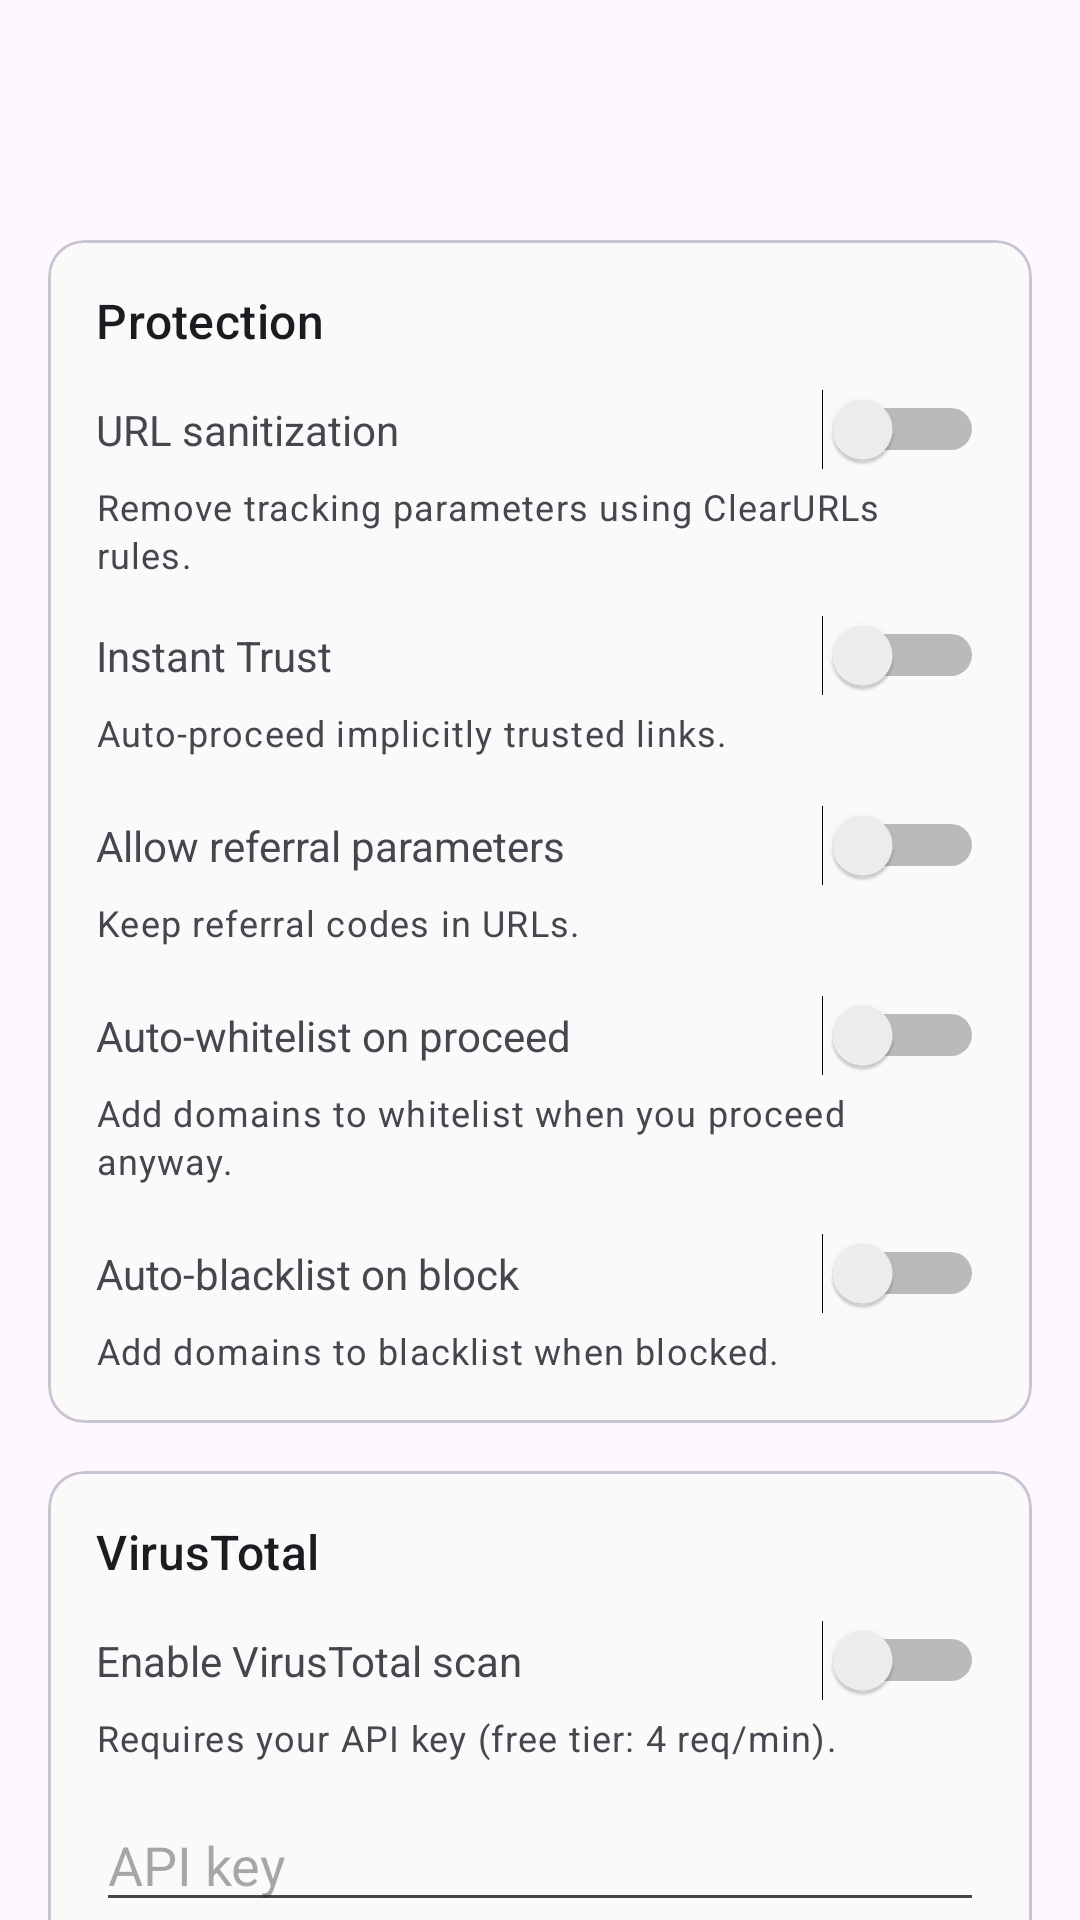

Produce the Android XML layout that renders to this screen, including the resource entries it uses.
<!-- AndroidManifest.xml: application theme Theme.AegisLink -->
<!-- res/layout/activity_settings.xml -->
<?xml version="1.0" encoding="utf-8"?>
<androidx.coordinatorlayout.widget.CoordinatorLayout
    xmlns:android="http://schemas.android.com/apk/res/android"
    xmlns:app="http://schemas.android.com/apk/res-auto"
    android:layout_width="match_parent"
    android:layout_height="match_parent">

    <com.google.android.material.appbar.MaterialToolbar
        android:id="@+id/settingsToolbar"
        android:layout_width="match_parent"
        android:layout_height="wrap_content"
        android:title="@string/settings_title"
        app:titleCentered="true" />

    <androidx.core.widget.NestedScrollView
        android:layout_width="match_parent"
        android:layout_height="match_parent"
        android:layout_marginTop="?attr/actionBarSize">

        <LinearLayout
            android:layout_width="match_parent"
            android:layout_height="wrap_content"
            android:orientation="vertical"
            android:padding="16dp">

            <com.google.android.material.card.MaterialCardView
                android:layout_width="match_parent"
                android:layout_height="wrap_content"
                app:cardElevation="0dp"
                app:strokeWidth="1dp">

                <LinearLayout
                    android:layout_width="match_parent"
                    android:layout_height="wrap_content"
                    android:orientation="vertical"
                    android:padding="16dp">

                    <TextView
                        style="?attr/textAppearanceTitleMedium"
                        android:layout_width="match_parent"
                        android:layout_height="wrap_content"
                        android:text="@string/settings_protection" />

                    <LinearLayout
                        android:layout_width="match_parent"
                        android:layout_height="wrap_content"
                        android:orientation="horizontal"
                        android:layout_marginTop="12dp">

                        <TextView
                            android:layout_width="0dp"
                            android:layout_height="wrap_content"
                            android:layout_weight="1"
                            android:text="@string/sanitization_title" />

                        <Switch
                            android:id="@+id/toggleSanitization"
                            android:layout_width="wrap_content"
                            android:layout_height="wrap_content" />
                    </LinearLayout>

                    <TextView
                        style="?attr/textAppearanceBodySmall"
                        android:layout_width="match_parent"
                        android:layout_height="wrap_content"
                        android:layout_marginTop="4dp"
                        android:text="@string/sanitization_subtitle" />

                    <LinearLayout
                        android:layout_width="match_parent"
                        android:layout_height="wrap_content"
                        android:orientation="horizontal"
                        android:layout_marginTop="12dp">

                        <TextView
                            android:layout_width="0dp"
                            android:layout_height="wrap_content"
                            android:layout_weight="1"
                            android:text="@string/instant_trust_title" />

                        <Switch
                            android:id="@+id/toggleInstantTrust"
                            android:layout_width="wrap_content"
                            android:layout_height="wrap_content" />
                    </LinearLayout>

                    <TextView
                        style="?attr/textAppearanceBodySmall"
                        android:layout_width="match_parent"
                        android:layout_height="wrap_content"
                        android:layout_marginTop="4dp"
                        android:text="@string/instant_trust_subtitle" />

                    <LinearLayout
                        android:layout_width="match_parent"
                        android:layout_height="wrap_content"
                        android:orientation="horizontal"
                        android:layout_marginTop="16dp">

                        <TextView
                            android:layout_width="0dp"
                            android:layout_height="wrap_content"
                            android:layout_weight="1"
                            android:text="@string/referral_title" />

                        <Switch
                            android:id="@+id/toggleReferral"
                            android:layout_width="wrap_content"
                            android:layout_height="wrap_content" />
                    </LinearLayout>

                    <TextView
                        style="?attr/textAppearanceBodySmall"
                        android:layout_width="match_parent"
                        android:layout_height="wrap_content"
                        android:layout_marginTop="4dp"
                        android:text="@string/referral_subtitle" />

                    <LinearLayout
                        android:layout_width="match_parent"
                        android:layout_height="wrap_content"
                        android:orientation="horizontal"
                        android:layout_marginTop="16dp">

                        <TextView
                            android:layout_width="0dp"
                            android:layout_height="wrap_content"
                            android:layout_weight="1"
                            android:text="@string/auto_whitelist_title" />

                        <Switch
                            android:id="@+id/toggleAutoWhitelist"
                            android:layout_width="wrap_content"
                            android:layout_height="wrap_content" />
                    </LinearLayout>

                    <TextView
                        style="?attr/textAppearanceBodySmall"
                        android:layout_width="match_parent"
                        android:layout_height="wrap_content"
                        android:layout_marginTop="4dp"
                        android:text="@string/auto_whitelist_subtitle" />

                    <LinearLayout
                        android:layout_width="match_parent"
                        android:layout_height="wrap_content"
                        android:orientation="horizontal"
                        android:layout_marginTop="16dp">

                        <TextView
                            android:layout_width="0dp"
                            android:layout_height="wrap_content"
                            android:layout_weight="1"
                            android:text="@string/auto_blacklist_title" />

                        <Switch
                            android:id="@+id/toggleAutoBlacklist"
                            android:layout_width="wrap_content"
                            android:layout_height="wrap_content" />
                    </LinearLayout>

                    <TextView
                        style="?attr/textAppearanceBodySmall"
                        android:layout_width="match_parent"
                        android:layout_height="wrap_content"
                        android:layout_marginTop="4dp"
                        android:text="@string/auto_blacklist_subtitle" />

                </LinearLayout>
            </com.google.android.material.card.MaterialCardView>

            <com.google.android.material.card.MaterialCardView
                android:layout_width="match_parent"
                android:layout_height="wrap_content"
                android:layout_marginTop="16dp"
                app:cardElevation="0dp"
                app:strokeWidth="1dp">

                <LinearLayout
                    android:layout_width="match_parent"
                    android:layout_height="wrap_content"
                    android:orientation="vertical"
                    android:padding="16dp">

                    <TextView
                        style="?attr/textAppearanceTitleMedium"
                        android:layout_width="match_parent"
                        android:layout_height="wrap_content"
                        android:text="@string/vt_title" />

                    <LinearLayout
                        android:layout_width="match_parent"
                        android:layout_height="wrap_content"
                        android:orientation="horizontal"
                        android:layout_marginTop="12dp">

                        <TextView
                            android:layout_width="0dp"
                            android:layout_height="wrap_content"
                            android:layout_weight="1"
                            android:text="@string/vt_toggle_title" />

                        <Switch
                            android:id="@+id/toggleVt"
                            android:layout_width="wrap_content"
                            android:layout_height="wrap_content" />
                    </LinearLayout>

                    <TextView
                        style="?attr/textAppearanceBodySmall"
                        android:layout_width="match_parent"
                        android:layout_height="wrap_content"
                        android:layout_marginTop="4dp"
                        android:text="@string/vt_toggle_subtitle" />

                    <EditText
                        android:id="@+id/vtKeyInput"
                        android:layout_width="match_parent"
                        android:layout_height="wrap_content"
                        android:layout_marginTop="12dp"
                        android:hint="@string/vt_key_hint"
                        android:inputType="textPassword" />

                    <com.google.android.material.button.MaterialButton
                        android:id="@+id/saveVtKeyButton"
                        style="?attr/materialButtonOutlinedStyle"
                        android:layout_width="wrap_content"
                        android:layout_height="wrap_content"
                        android:layout_marginTop="8dp"
                        android:text="@string/save_key" />
                </LinearLayout>
            </com.google.android.material.card.MaterialCardView>

            <com.google.android.material.button.MaterialButton
                android:id="@+id/aboutButton"
                style="?attr/materialButtonOutlinedStyle"
                android:layout_width="match_parent"
                android:layout_height="wrap_content"
                android:layout_marginTop="16dp"
                android:text="@string/about_title" />

        </LinearLayout>
    </androidx.core.widget.NestedScrollView>

</androidx.coordinatorlayout.widget.CoordinatorLayout>
<!-- resources referenced by this layout -->
<resources>
  <string name="about_title">About</string>
  <string name="auto_blacklist_subtitle">Add domains to blacklist when blocked.</string>
  <string name="auto_blacklist_title">Auto‑blacklist on block</string>
  <string name="auto_whitelist_subtitle">Add domains to whitelist when you proceed anyway.</string>
  <string name="auto_whitelist_title">Auto‑whitelist on proceed</string>
  <string name="instant_trust_subtitle">Auto-proceed implicitly trusted links.</string>
  <string name="instant_trust_title">Instant Trust</string>
  <string name="referral_subtitle">Keep referral codes in URLs.</string>
  <string name="referral_title">Allow referral parameters</string>
  <string name="sanitization_subtitle">Remove tracking parameters using ClearURLs rules.</string>
  <string name="sanitization_title">URL sanitization</string>
  <string name="save_key">Save key</string>
  <string name="settings_protection">Protection</string>
  <string name="settings_title">Settings</string>
  <string name="vt_key_hint">API key</string>
  <string name="vt_title">VirusTotal</string>
  <string name="vt_toggle_subtitle">Requires your API key (free tier: 4 req/min).</string>
  <string name="vt_toggle_title">Enable VirusTotal scan</string>
  <style name="Theme.AegisLink" parent="Theme.Material3.DayNight.NoActionBar">
          <item name="android:statusBarColor">?attr/colorSurface</item>
          <item name="android:navigationBarColor">?attr/colorSurface</item>
          <item name="android:windowLightStatusBar">?attr/isLightTheme</item>
          <item name="android:windowLightNavigationBar">?attr/isLightTheme</item>
          <item name="colorPrimary">@color/aegis_primary</item>
          <item name="colorOnPrimary">@color/aegis_on_primary</item>
          <item name="colorSecondary">@color/aegis_secondary</item>
          <item name="colorOnSecondary">@color/aegis_on_secondary</item>
          <item name="colorSurface">@color/aegis_surface</item>
          <item name="colorOnSurface">@color/aegis_on_surface</item>
      </style>
  <color name="aegis_primary">#2E5AAC</color>
  <color name="aegis_on_primary">#FFFFFF</color>
  <color name="aegis_secondary">#2C8C7B</color>
  <color name="aegis_on_secondary">#FFFFFF</color>
  <color name="aegis_surface">#FAFAFB</color>
  <color name="aegis_on_surface">#1C1B1F</color>
</resources>
